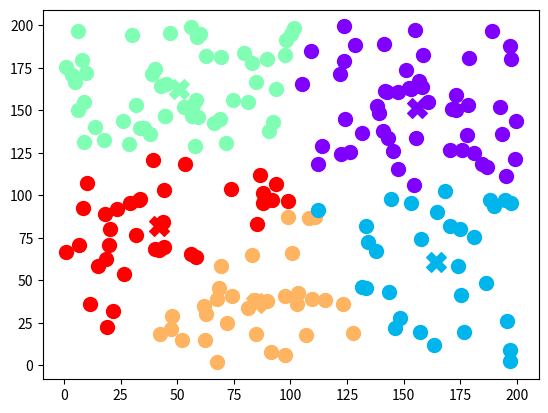

Reproduce this figure in Python.
#######################################
# Name: Shad Fernandez
# RedID: 810466716
# Date: 09-OCT-2020
#######################################

# #######################################
# # Name: Shad Fernandez
# # RedID: 810466716
# # Date: 14-OCT-2020
# #######################################

class Point():
    """
    Class has attributes to store a 2d or 3d coordinate

    Args:
        x (numeric): x coordinate
        y (numeric): y coordinate
        z (numeric): z coordinate
        cluster_id (numeric): cluster id

    Parameters:
        x (numeric): x coordinate
        y (numeric): y coordinate
        z (numeric) z coordinate equal to zero by default

    Methods:
        print_coordinates: print x, y, z coordinates
        calc_distance: calculates distance between self and another point

    """
    def __init__(self, x=None, y=None, z=None, cluster_id = -1):
        """
        Constructor initializes point coordinates

        Arguments:
            x (numeric): x coordinate
            y (numeric): y coordinate
            z (numeric): z coordinate. z = 0 by default
            cluster_id (numeric): cluster id number
        """
        try:
            self.x = x
            self.y = y
            self.z = z
            self.cluster_id = cluster_id
            if self.z == None:
                self.__dimensions = 2
            else:
                self.__dimensions = 3
        except TypeError:
            print("Please enter a numeric value")


    def print_coordinates(self):
        """
        prints coordinates x y z as string
        """
        print("x = {}, y = {}, z = {} cluster ID: {}".format(self.x, self.y, self.z, self.cluster_id))

    def calc_distance(self, obj):
        """
        function calculates distance between self and another Point object
        """
        try:
            if (isinstance(obj, Point)) and (self.__dimensions == 2) and (obj.__dimensions == 2):
                return (((obj.x - self.x) ** 2) + ((obj.y - self.y) ** 2)) ** 0.5
            elif (isinstance(obj, Point)) and (self.__dimensions == 3):
                return (((obj.x - self.x) ** 2) + ((obj.y - self.y) ** 2) + ((obj.z - self.z) ** 2)) ** 0.5
            else:
                print("Object argument is not a Point class")
        except TypeError:
            print("Please enter a numeric value")


import random  # importing necessary module

def random_coordinates(num_point=10, dimension=2, lower_bound=(0, 0), upper_bound=(10, 10)):
    """
    function generates random coordinate in a tuple between lower_bound and upper_bound values
    depending on number of dimensions
    """
    random.seed(1000)  # set seed
    coordinate_list = []  # empty list to hold coordinates
    try:
        if dimension == 2:
            for num in range(num_point):  # loop num_point times and append each Point randomly created in 2d
                coordinate_list.append(Point(x=random.uniform(lower_bound[0], upper_bound[0]),
                                             y=random.uniform(lower_bound[1], upper_bound[1])))
            return (coordinate_list)
        elif dimension == 3:  # loop num_point times and append each Point randomly created in 3d
            for num in range(num_point):
                coordinate_list.append(Point(x=random.uniform(lower_bound[0], upper_bound[0]),
                                             y=random.uniform(lower_bound[1], upper_bound[1]),
                                             z=random.uniform(lower_bound[2], upper_bound[2])))
            return (coordinate_list)
        else:  # catch dimensions greater than 3
            print("Function does not support dimensions greater than 3")
            return coordinate_list
    except TypeError:
        print("Please enter numeric values")




# Q1

def check_same_coordinate(point1, point2):
    """
    Function checks if two point instances have the same positon
    """
    try:
        if (point1.x == point2.x) and (point1.y == point2.y) and (point1.z == point2.z):
            return True
        else:
            return False
    except TypeError:
        print("Incorrect argument type detected")


# Q2

import sys  # import necessary package

class MyKmeans:
    """
    MyKmeans class

    Attributes:
        k (numeric): defines k clusters
        num_point (numeric): points to generate
        dimesnsion (numeric): defines number of dimensions
        lower_bound (numeric): tuple defines lower bound of points
        upper_bound (numeric): tuple defines upper bound of points
        points (list of Points): hold Point objects
        centroids: dictionary holding centroids

    Methods:
        set_parameters: method sets attribute values using user input

    """
    def __init__(self, k=4, num_points=10, dimension=2, lower_bound=(0, 0),
                 upper_bound=(10, 10)):
        """
        Constructor sets attribute values inlcuding list of points and centroids

        Arguments:
            k (numeric): number of clusters
            num_points (numeric): number of points. default at 10
            dimension (numeric): number of dimensions, default at 2
            lower_bound (numeric): tuple for lower bound coordinates
            upper_bound (numeric): tuple for upper bound coordinates
        """
        self.k = k
        self.num_points = num_points
        self.dimension = dimension
        self.lower_bound = lower_bound
        self.upper_bound = upper_bound
        self.points = []
        self.centroids = {}

    def set_parameters(self):
        """
        Method sets k, num_points, dimension, lower bound and upper bound values
        Exceptions raised when ValueError is encountered
        """
        try:
            self.k = float(input("Enter the k value: "))  # get k value
            self.num_points = float(input("Enter number of points: "))  # get num_points value
            self.dimension = float(input("Enter number of dimensions: "))  # get dimensions

            # Retrieve lower bound coordinates
            if (self.dimension == 2):
                self.lower_bound = tuple(float(input("Enter first lower bound number")),
                float(input("Enter second lower bound number")))
            else:
                 self.lower_bound = tuple(float(input("Enter first lower bound number")),
                float(input("Enter second lower bound number")), float(input("Enter third lower bound number")))

                        # Retrieve lower bound coordinates
            if (self.dimension == 2):
                self.upper_bound = tuple(float(input("Enter first lower bound number")),
                float(input("Enter second lower bound number")))
            else:
                 self.upper_bound = tuple(float(input("Enter first lower bound number")),
                float(input("Enter second lower bound number")), float(input("Enter third lower bound number")))


        #  throw ValueError if non numeric values are entered
        except ValueError:
            print("A valid numeric value was not detected. Please try again.")
            sys.exit(1)

    def generate_points(self):
        """
        Method generates Point objects with random coordinates and store in points
        """
        self.points = random_coordinates(self.num_points, self.dimension, self.lower_bound, self.upper_bound)

    def initialize_centroids(self):
        """
        Method stores k random Points as centroids in centroids
        """
        random_k_point = random.sample(self.points,self.k)  # list of k random numbers  between 0 and num_points
        # create dictionary of k random points withing uppd
        for val in range(1, (self.k + 1)):  # assign key value starting at 1 to k
            reference_point = random_k_point[val - 1]  # assign random point to dictionary
            self.centroids[val] = Point(reference_point.x, reference_point.y, reference_point.z, val)


    def assign_random_clust_number(self):
        """
        Method assigns random cluster id between 1 and k to points in self.points
        """
        for point in self.points:  # iterate through points list
            point.cluster_id = random.randint(1,self.k)  # assign random cluster id between 1 and k

    def assign_clust_number(self):
        """
        Method assigns cluster number (from centroid cluster id) to a point from self.points
        based on its distance from any of the centroids. Point gets assigned cluster id of
        centroid closest to it
        """
        for i in self.points:  # loop through points
            min_dist = sys.maxsize  # set min_dist as biggest int value possible
            for j in self.centroids:  # loop through centroids
                dist = i.calc_distance(self.centroids[j])  # calculate distance between point and centroid
                if(min_dist > dist):  # if dist is less than min_dist, assign j as cluster id
                    min_dist = dist
                    i.cluster_id = j

    def update_centroid(self):
        """
        Method updates centroid coordinates based on coordinates of points with matching cluster_ids
        """
        flag_all_same_coordinate = True  # set flag

        # Iterate through centroids and update centroid coordinates based on points with matching cluster ids
        for centroid in self.centroids.values():
            ref_centroid = Point(centroid.x, centroid.y, centroid.z, centroid.cluster_id)  # create reference centroid
            ref_cluster_id = centroid.cluster_id  # add cluster id

            sum_x_coordinates = 0  # to hold x coordinate values
            sum_y_coordinates = 0  # to hold y coordinate values
            sum_z_coordinates = 0  # to hold z coordinate values
            sum_num_points = 0  # to hold number of points

            # Iterate through points and get total of each coordinate of points with matching cluster id
            for point in self.points:
                if (point.cluster_id == ref_cluster_id):
                    sum_x_coordinates += float(point.x)
                    sum_y_coordinates += float(point.y)
                    if (self.dimension == 3):
                        sum_z_coordinates += float(point.z)
                    sum_num_points += 1

            # Get average of each coordinate and update centroid coordinates
            if (sum_num_points != 0):
                centroid.x = sum_x_coordinates / sum_num_points
                centroid.y = sum_y_coordinates / sum_num_points
                centroid.z = sum_z_coordinates / sum_num_points

            # Check if the centroid
            same_point = check_same_coordinate(centroid, ref_centroid)

            # If centroids are not the same return false
            if (same_point == False):
                flag_all_same_coordinate = False

        # return flag
        return  flag_all_same_coordinate


# Q3

# Import necessary libraries
import matplotlib.pyplot as plt
import matplotlib.cm as cm

# main
def main():

    kmeans = MyKmeans(5, 200, 2, (0,0), (200,200))  # create instance of k means
    kmeans.generate_points()   # generate points
    kmeans.assign_random_clust_number()  # assign cluster numbers to points
    kmeans.initialize_centroids()  # create centroids

    flag_terminate = False  # set flag

    #  update centroids while flag is false
    while (flag_terminate == False):
        kmeans.assign_clust_number()
        flag_terminate = kmeans.update_centroid()
        print(flag_terminate)

    #  plot k means cluster
    def plot_clust_points(mykmean, pt_size = 100, centroid_size=200, pt_marker="o", centroid_marker="X"):
        # create a color map object based on a rainbow colormap
        cmap = cm.get_cmap('rainbow', mykmean.k)

        # randomize the color index list
        idx_sh = list(range(mykmean.k))
        random.shuffle(idx_sh)

        # assign a color for points and a centroid for each cluster
        for i in mykmean.points:
            plt.scatter(i.x, i.y, c=[cmap(idx_sh[i.cluster_id - 1])], marker=pt_marker, s=pt_size)

        for i in mykmean.centroids:
            pt = mykmean.centroids[i]
            plt.scatter(pt.x, pt.y, c=[cmap(idx_sh[pt.cluster_id - 1])], marker=centroid_marker, s=centroid_size)

        plt.show()  # show plot

    plot_clust_points(kmeans)

if __name__ == '__main__':
        main()

